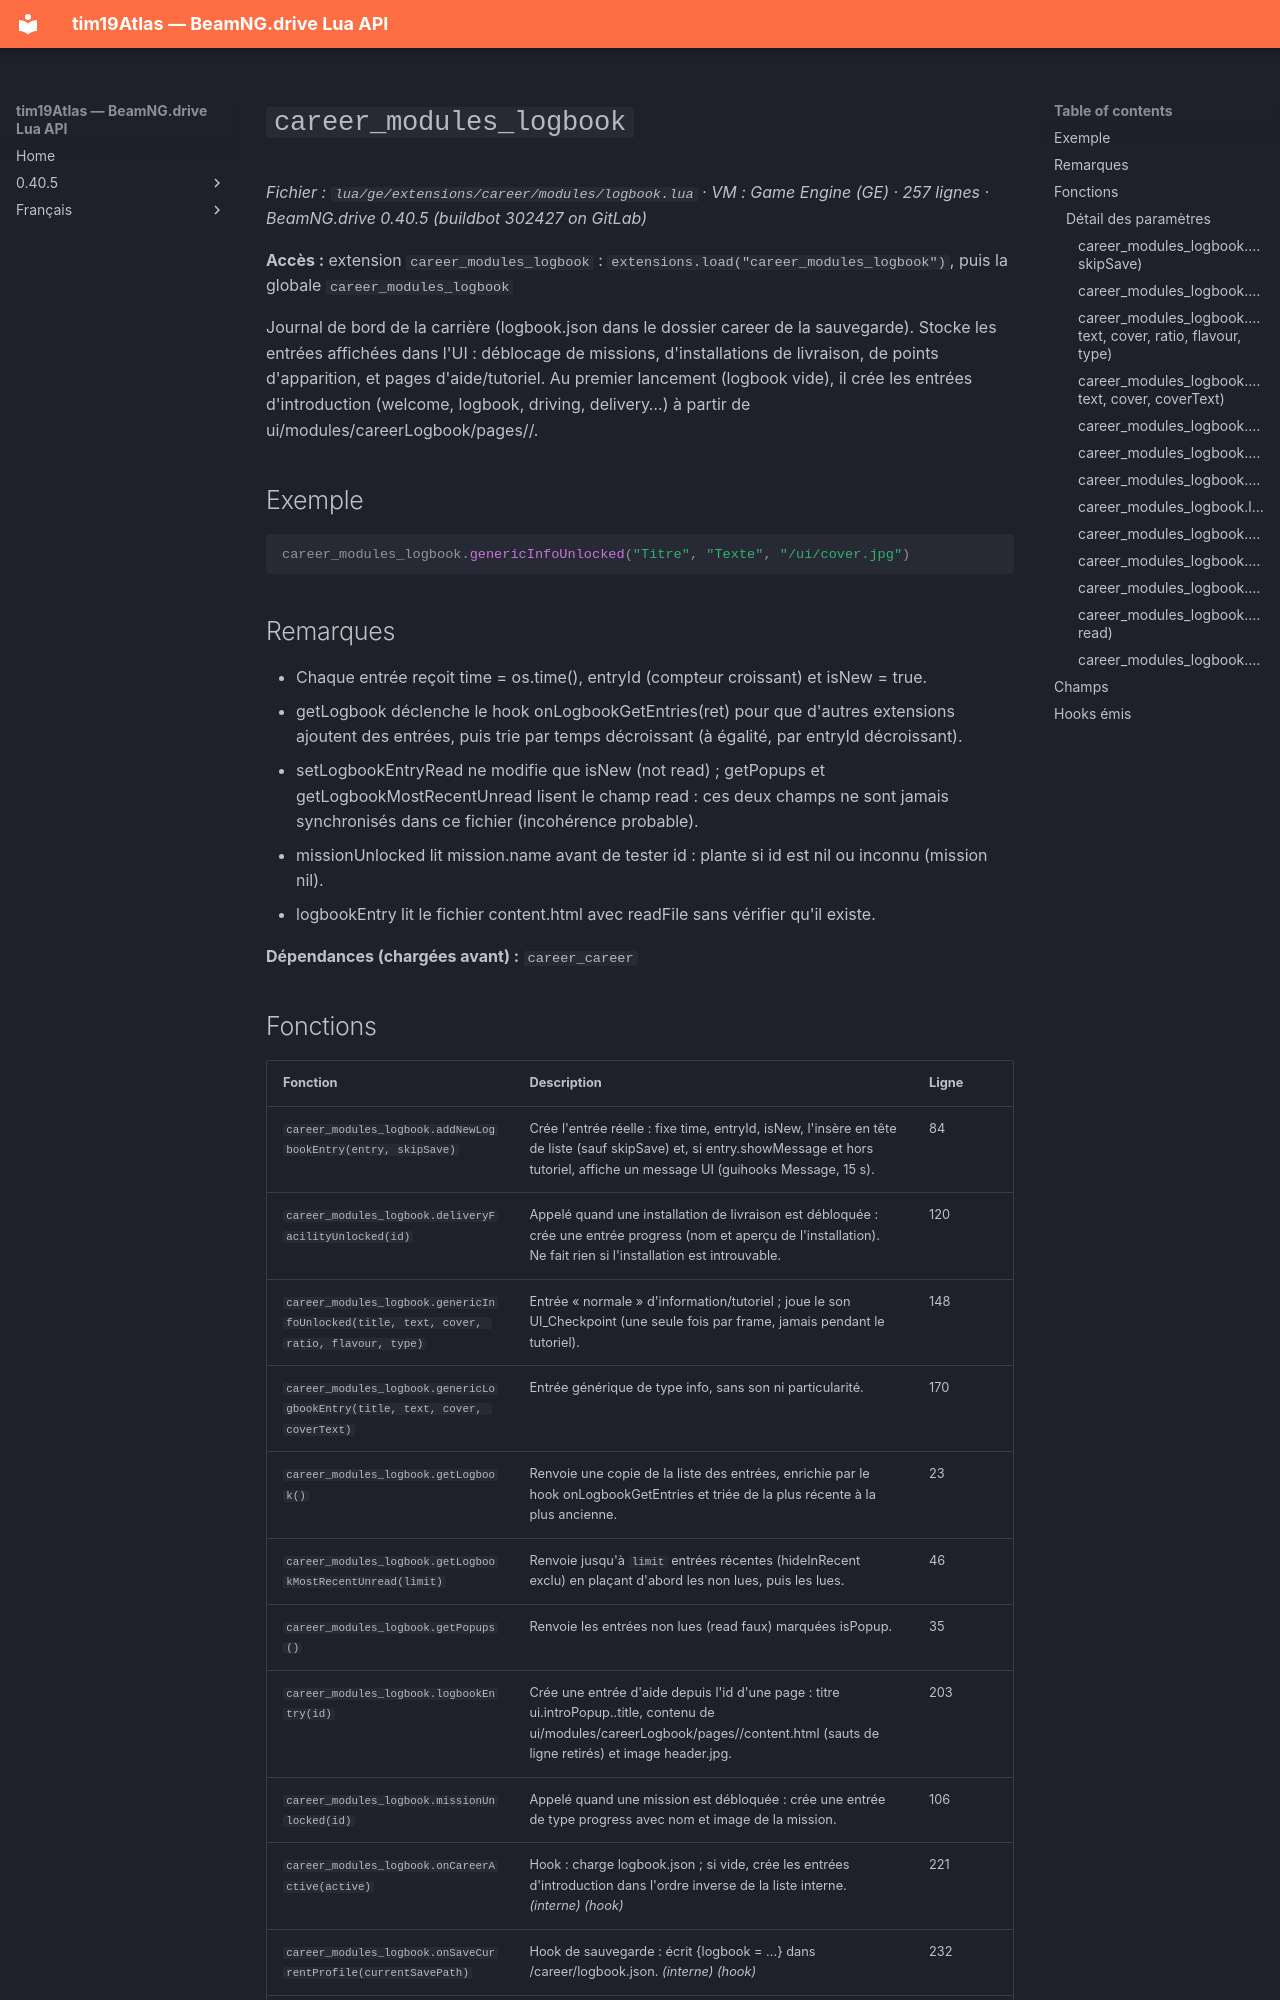

repository: Tim0219800/beamng-lua-atlas · page: fr/0.40.5/ge/extensions/career/modules/logbook.html · generator: mkdocs

# `career_modules_logbook`

*Fichier : `lua/ge/extensions/career/modules/logbook.lua` · VM : Game Engine (GE) · 257 lignes · BeamNG.drive 0.40.5 (buildbot 302427 on GitLab)*

**Accès :** extension `career_modules_logbook` : `extensions.load("career_modules_logbook")`, puis la globale `career_modules_logbook`

Journal de bord de la carrière (logbook.json dans le dossier career de la sauvegarde). Stocke les entrées affichées dans l'UI : déblocage de missions, d'installations de livraison, de points d'apparition, et pages d'aide/tutoriel. Au premier lancement (logbook vide), il crée les entrées d'introduction (welcome, logbook, driving, delivery…) à partir de ui/modules/careerLogbook/pages/<id>/.

## Exemple

```lua
career_modules_logbook.genericInfoUnlocked("Titre", "Texte", "/ui/cover.jpg")
```

## Remarques

- Chaque entrée reçoit time = os.time(), entryId (compteur croissant) et isNew = true.
- getLogbook déclenche le hook onLogbookGetEntries(ret) pour que d'autres extensions ajoutent des entrées, puis trie par temps décroissant (à égalité, par entryId décroissant).
- setLogbookEntryRead ne modifie que isNew (not read) ; getPopups et getLogbookMostRecentUnread lisent le champ read : ces deux champs ne sont jamais synchronisés dans ce fichier (incohérence probable).
- missionUnlocked lit mission.name avant de tester id : plante si id est nil ou inconnu (mission nil).
- logbookEntry lit le fichier content.html avec readFile sans vérifier qu'il existe.

**Dépendances (chargées avant) :** `career_career`
